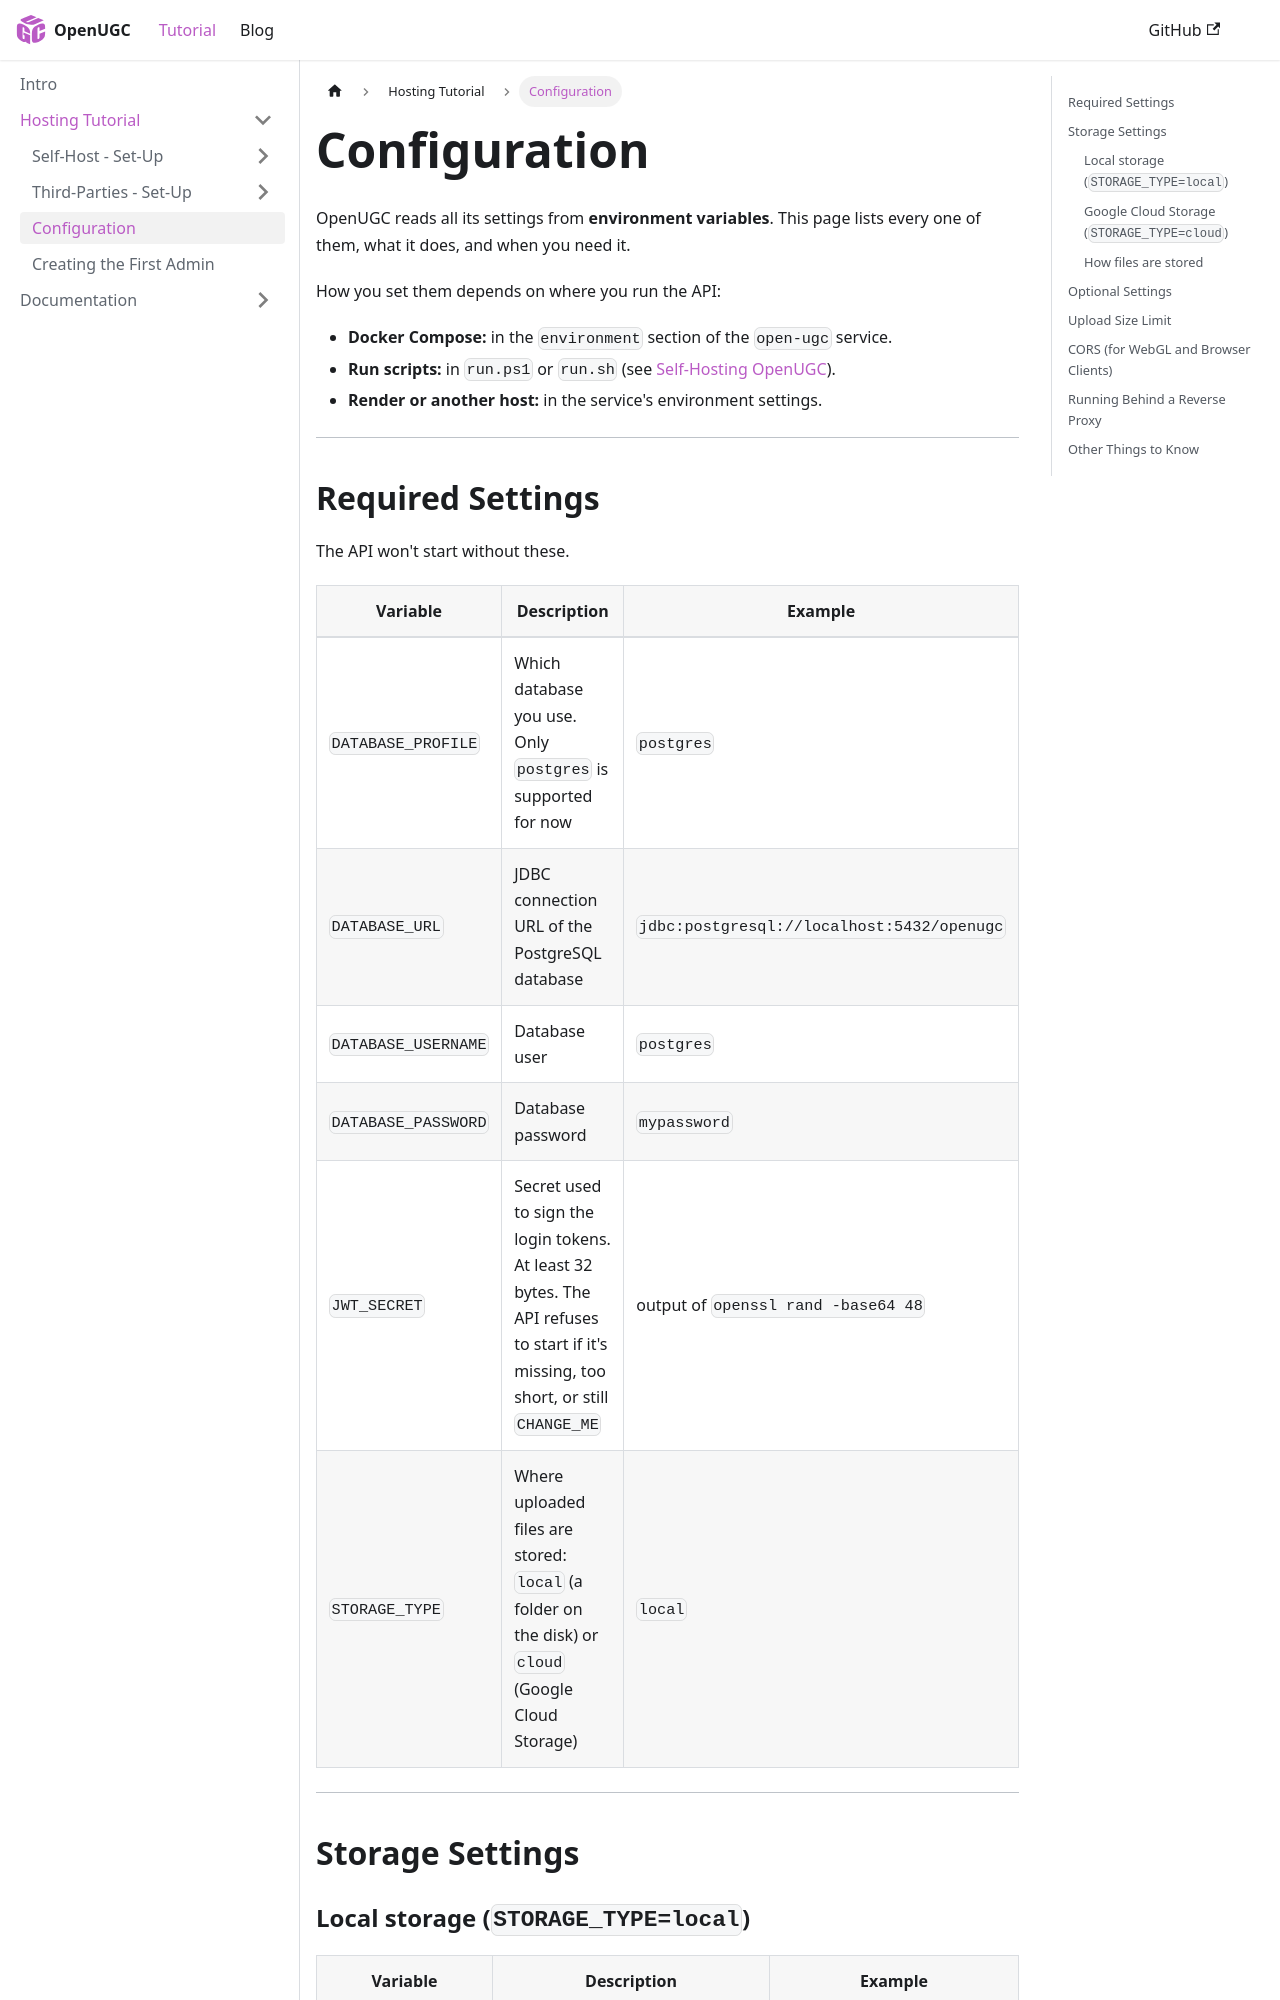

repository: PauloWgDev/OpenUGC · page: docs/tutorial/configuration/index.html · generator: docusaurus

---
sidebar_position: 3
---

# Configuration

OpenUGC reads all its settings from **environment variables**. This page lists every one of them, what it does, and when you need it.

How you set them depends on where you run the API:

- **Docker Compose:** in the `environment` section of the `open-ugc` service.
- **Run scripts:** in `run.ps1` or `run.sh` (see [Self-Hosting OpenUGC](./self-host-setup/host-api.md)).
- **Render or another host:** in the service's environment settings.

---

## Required Settings

The API won't start without these.

| Variable | Description | Example |
|----------|-------------|---------|
| `DATABASE_PROFILE` | Which database you use. Only `postgres` is supported for now | `postgres` |
| `DATABASE_URL` | JDBC connection URL of the PostgreSQL database | `jdbc:postgresql://localhost:5432/openugc` |
| `DATABASE_USERNAME` | Database user | `postgres` |
| `DATABASE_PASSWORD` | Database password | `mypassword` |
| `JWT_SECRET` | Secret used to sign the login tokens. At least 32 bytes. The API refuses to start if it's missing, too short, or still `CHANGE_ME` | output of `openssl rand -base64 48` |
| `STORAGE_TYPE` | Where uploaded files are stored: `local` (a folder on the disk) or `cloud` (Google Cloud Storage) | `local` |

---

## Storage Settings

### Local storage (`STORAGE_TYPE=local`)

| Variable | Description | Example |
|----------|-------------|---------|
| `STORAGE_LOCATION` | Folder where the files are saved. It's created if it doesn't exist | `/var/lib/openugc/storage` |

Make sure this folder survives restarts and updates. With Docker, mount it as a volume (the compose example already mounts `./storage`). Don't use local storage on hosts with a temporary disk, like Render's free plan.

### Google Cloud Storage (`STORAGE_TYPE=cloud`)

| Variable | Description | Example |
|----------|-------------|---------|
| `CLOUD_BUCKET` | Name of the bucket | `openugc-bucket` |
| `GOOGLE_APPLICATION_CREDENTIALS` | Path to the service account JSON key | `/etc/secrets/openugc-key.json` |

See [Host with Google Cloud Storage](./third-party-setup/host-storage.md) to create the bucket and the key.
